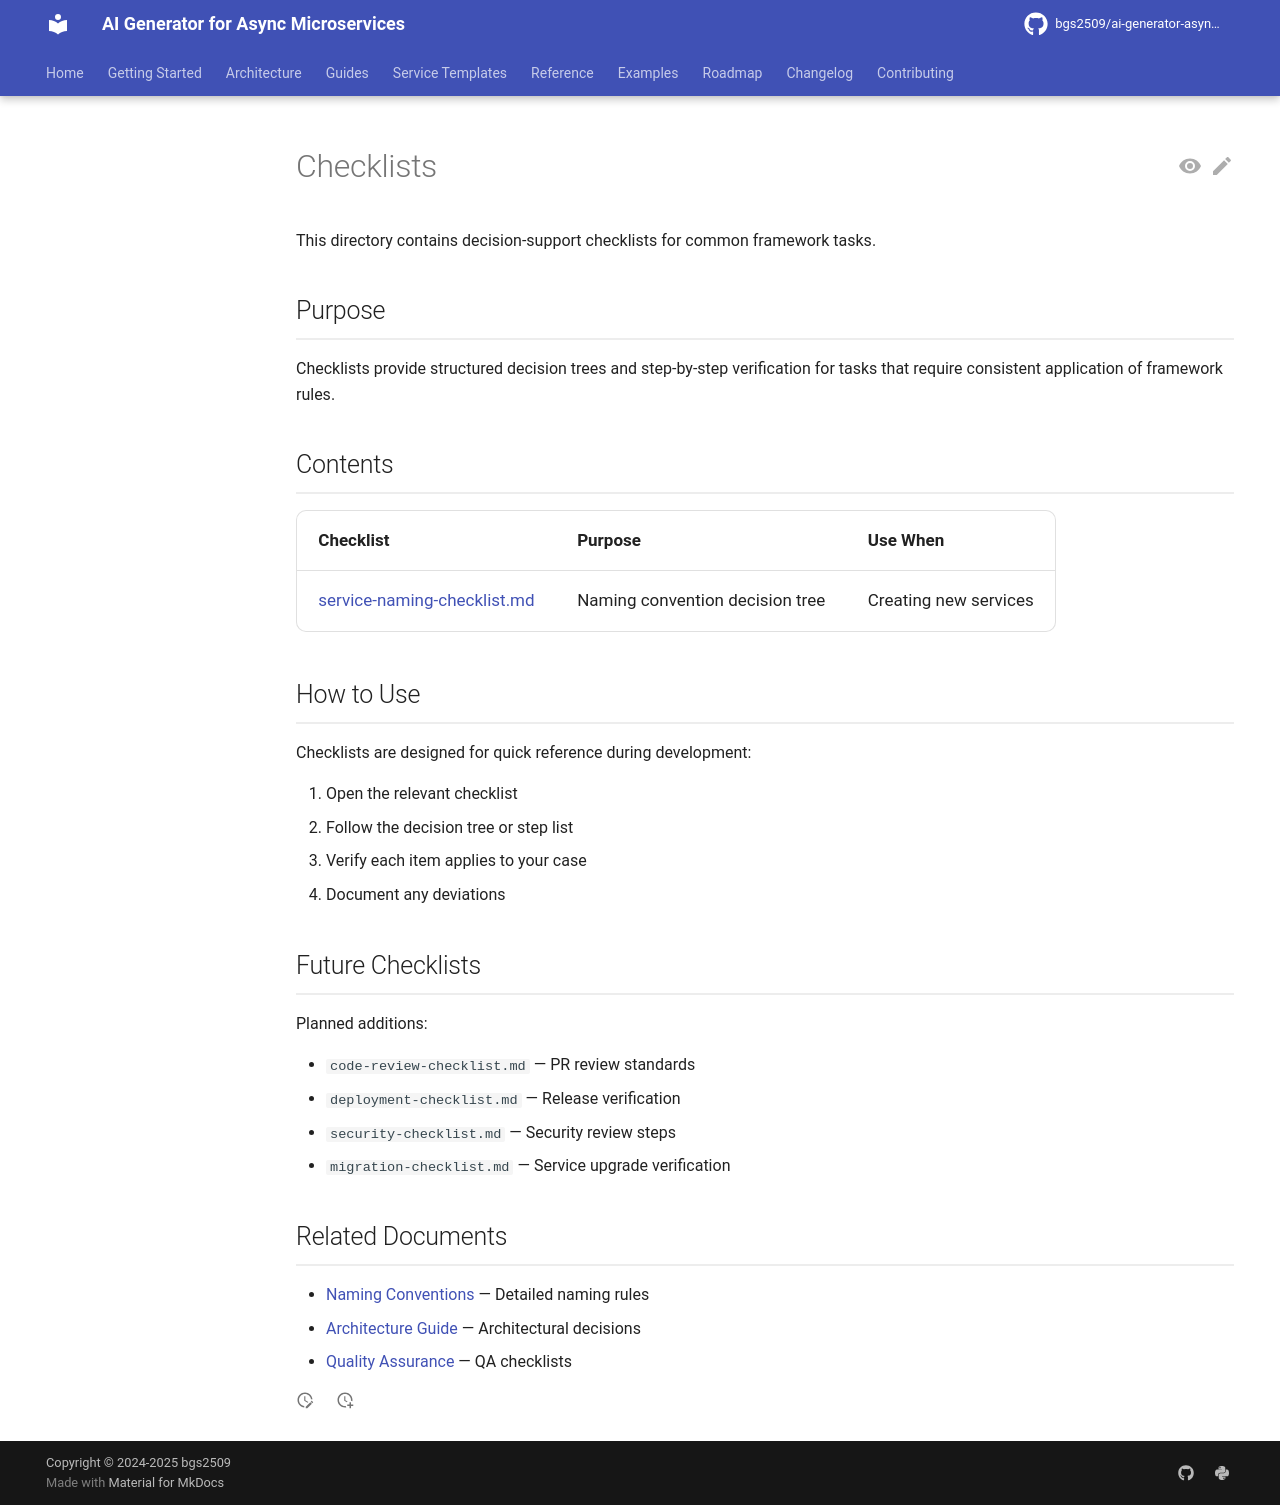

repository: bgs2509/ai-generator-asyncmicroservices · page: checklists/index.html · generator: mkdocs

# Checklists

This directory contains decision-support checklists for common framework tasks.

## Purpose

Checklists provide structured decision trees and step-by-step verification for tasks that require consistent application of framework rules.

## Contents

| Checklist | Purpose | Use When |
|-----------|---------|----------|
| [service-naming-checklist.md](./service-naming-checklist.md) | Naming convention decision tree | Creating new services |

## How to Use

Checklists are designed for quick reference during development:

1. Open the relevant checklist
2. Follow the decision tree or step list
3. Verify each item applies to your case
4. Document any deviations

## Future Checklists

Planned additions:

- `code-review-checklist.md` — PR review standards
- `deployment-checklist.md` — Release verification
- `security-checklist.md` — Security review steps
- `migration-checklist.md` — Service upgrade verification

## Related Documents

- [Naming Conventions](../atomic/architecture/naming/README.md) — Detailed naming rules
- [Architecture Guide](../guides/architecture-guide.md) — Architectural decisions
- [Quality Assurance](../quality/README.md) — QA checklists
